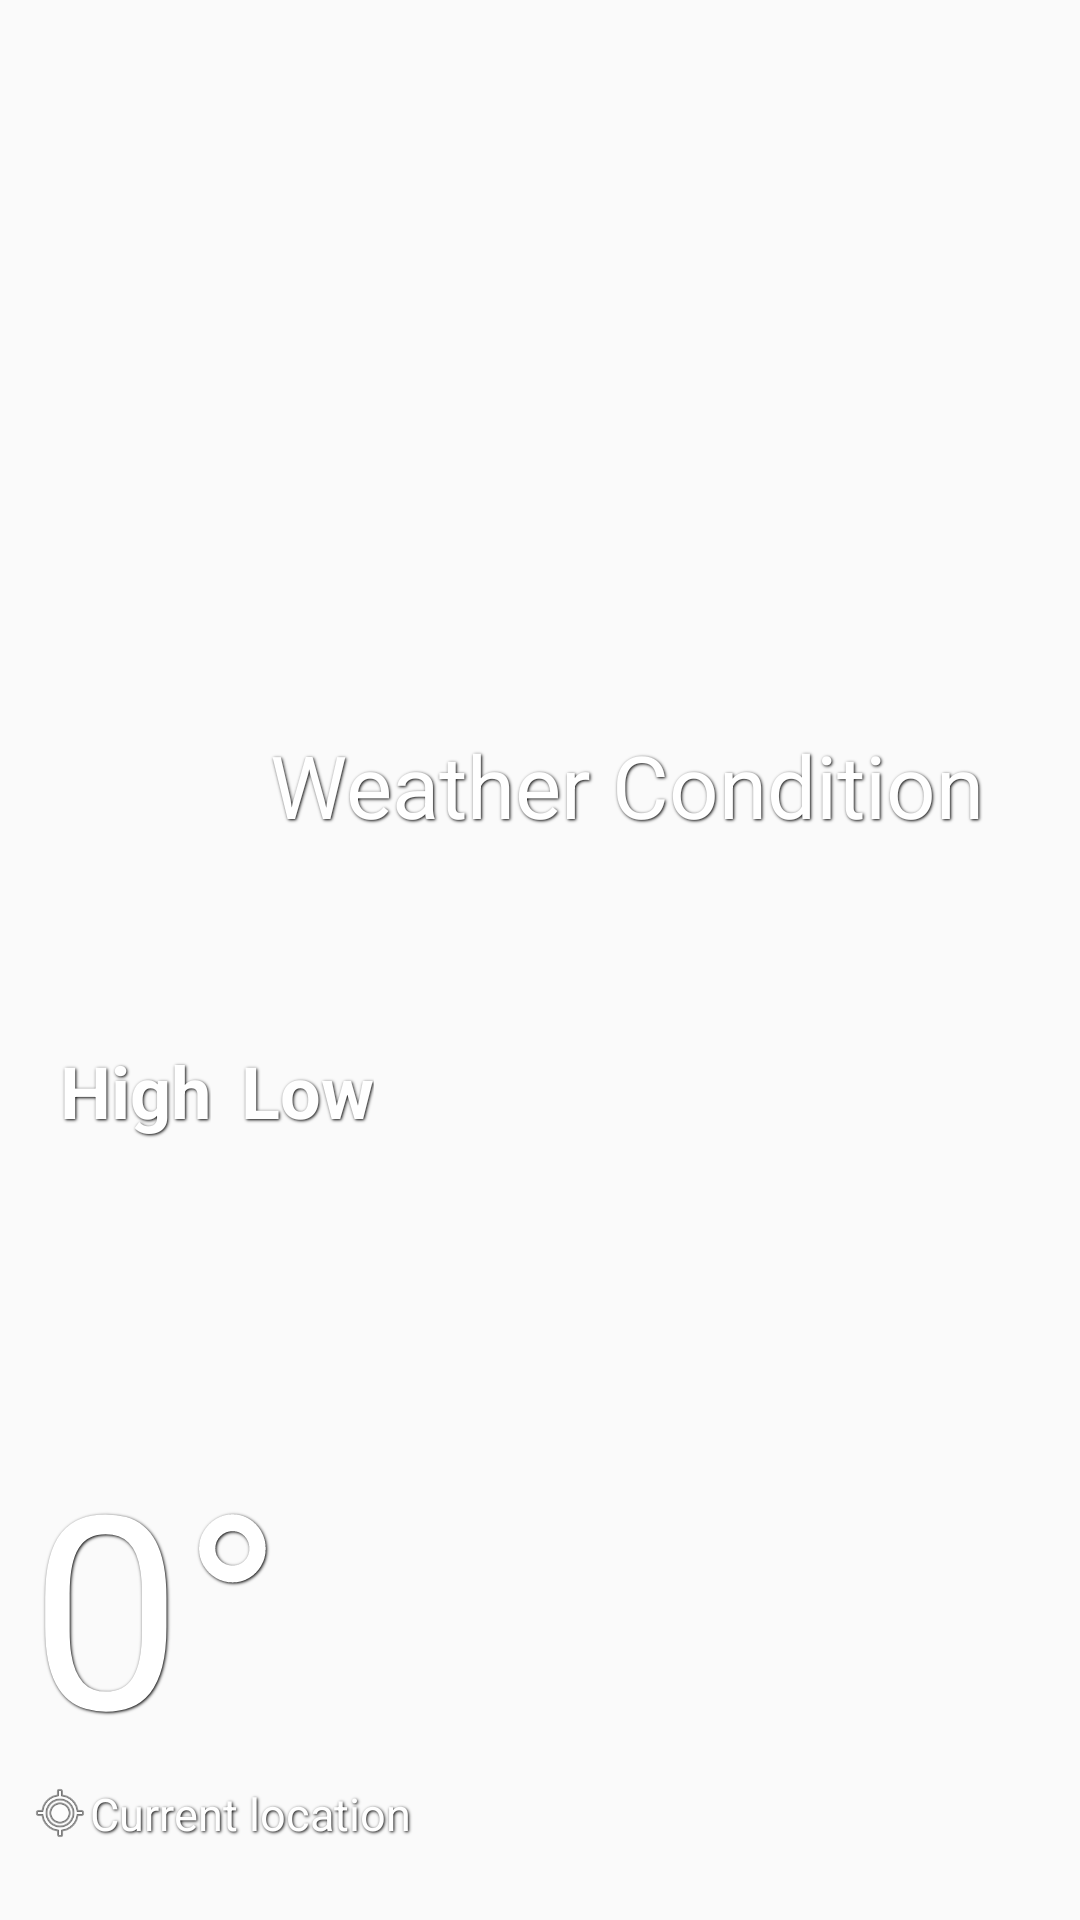

Reconstruct the res/layout file that produces this screen, plus the resources it refers to.
<!-- AndroidManifest.xml: application theme AppTheme -->
<!-- res/layout/fragment_current_weather.xml -->
<FrameLayout xmlns:android="http://schemas.android.com/apk/res/android"
             xmlns:tools="http://schemas.android.com/tools"
             android:layout_width="match_parent"
             android:layout_height="match_parent"
             tools:context="com.example.mdjahirulislam.weatherapptest.CurrentWeatherFragment">

    
    <LinearLayout
        android:layout_width="match_parent"
        android:layout_height="match_parent"
        android:orientation="vertical"
        android:layout_margin="10dp">
        <LinearLayout
            android:layout_width="match_parent"
            android:layout_height="0dp"
            android:orientation="horizontal"
            android:layout_weight="3"
            android:layout_margin="0dp"></LinearLayout>

        <LinearLayout
            android:layout_width="match_parent"
            android:layout_height="0dp"
            android:layout_weight="2.4"
            android:orientation="horizontal"
            android:layout_margin="05dp"
            android:padding="0dp">
            <ImageView
                android:id="@+id/imageCode"
                android:layout_width="60dp"
                android:layout_height="60dp"
                android:src="@mipmap/ic_launcher"
                android:layout_margin="5dp"/>
            <TextView
                android:id="@+id/toDaysConditionTV"
                android:layout_width="match_parent"
                android:layout_height="match_parent"
                android:text="Weather Condition"
                android:textColor="#ffffff"
                android:shadowColor="#000000"
                android:shadowRadius="2"
                android:shadowDx="1"
                android:shadowDy="1"
                android:textAllCaps="false"
                android:textSize="29sp"
                android:gravity="center_vertical"
                android:layout_marginLeft="5dp"/>
        </LinearLayout>
        <LinearLayout
            android:layout_width="match_parent"
            android:layout_height="0dp"
            android:layout_weight="1.2"
            android:orientation="horizontal"
            android:layout_margin="5dp"
            >

            <TextView
                android:id="@+id/maxTempTV"
                android:layout_width="wrap_content"
                android:layout_height="match_parent"
                android:text="High"
                android:textColor="#ffffff"
                android:shadowColor="#000000"
                android:shadowRadius="2"
                android:shadowDx="1"
                android:shadowDy="1"
                android:textAllCaps="false"
                android:textSize="24sp"
                android:textStyle="bold"
                android:layout_margin="5dp"/>
            <TextView
                android:id="@+id/minTempTV"
                android:layout_width="wrap_content"
                android:layout_height="match_parent"
                android:text="Low"
                android:textColor="#ffffff"
                android:shadowColor="#000000"
                android:shadowRadius="2"
                android:shadowDx="1"
                android:shadowDy="1"
                android:textAllCaps="false"
                android:textSize="24sp"
                android:textStyle="bold"
                android:layout_margin="5dp"/>
        </LinearLayout>

        <LinearLayout
            android:layout_width="match_parent"
            android:layout_height="0dp"
            android:orientation="horizontal"
            android:layout_weight="3"
            android:layout_margin="0dp">

            <TextView
                android:id="@+id/tempTV"
                android:layout_width="match_parent"
                android:layout_height="match_parent"
                android:text="0°"
                android:textColor="#ffffff"
                android:textSize="90sp"
                android:shadowColor="#000000"
                android:shadowRadius="2"
                android:shadowDx="1"
                android:shadowDy="1"
                android:gravity="bottom"/>
        </LinearLayout>


        <LinearLayout
            android:layout_width="match_parent"
            android:layout_height="0dp"
            android:layout_weight=".6"
            android:orientation="horizontal"
            android:layout_gravity="left">

            <ImageView
                android:layout_width="20dp"
                android:layout_height="20dp"
                android:src="@android:drawable/ic_menu_mylocation"/>

            <TextView
                android:id="@+id/currentLocation"
                android:layout_width="match_parent"
                android:layout_height="match_parent"
                android:text="Current location "
                android:textColor="#ffffff"
                android:textSize="15sp"
                android:shadowColor="#000000"
                android:shadowRadius="2"
                android:shadowDx="1"
                android:shadowDy="1"
                android:layout_gravity="left"/>

        </LinearLayout>





    </LinearLayout>





</FrameLayout>
<!-- resources referenced by this layout -->
<resources>
  <style name="AppTheme" parent="Theme.AppCompat.Light.DarkActionBar">
          
          <item name="android:windowContentOverlay">@null</item>
          <item name="windowActionBarOverlay">true</item>
          <item name="colorPrimary">@color/colorPrimary</item>
          <item name="colorPrimaryDark">@color/colorPrimaryDark</item>
          <item name="colorAccent">@color/colorAccent</item>
      </style>
  <color name="colorPrimary">@android:color/transparent</color>
  <color name="colorPrimaryDark">#232323</color>
  <color name="colorAccent">#ffffff</color>
</resources>
